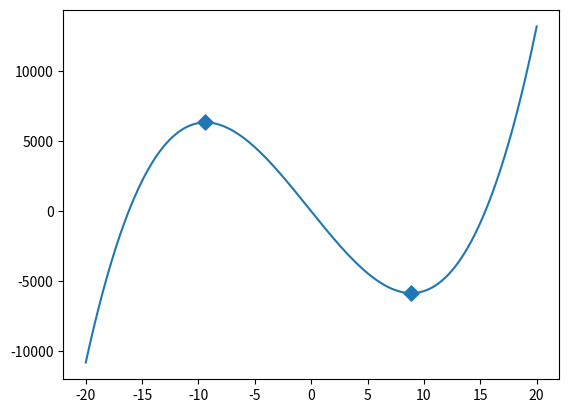

Source code (Python):
# -*- coding: utf-8 -*-
from __future__ import unicode_literals
'''
1. 求出多项式的导函数
2. 求出导函数的根，若导函数的根为实数，则该点则为曲线拐点。
'''
import numpy as np
import matplotlib.pyplot as mp

x = np.linspace(-20, 20, 1000)
y = 4 * x**3 + 3 * x**2 - 1000 * x + 1

# 提取多项式系数
P = np.array([4, 3, -1000, 1])
Q = np.polyder(P)
xs = np.roots(Q)
# 把xs带入原函数求出函数值
ys = np.polyval(P, xs)

mp.plot(x, y)
mp.scatter(xs, ys, s=60, marker='D')
mp.show()
